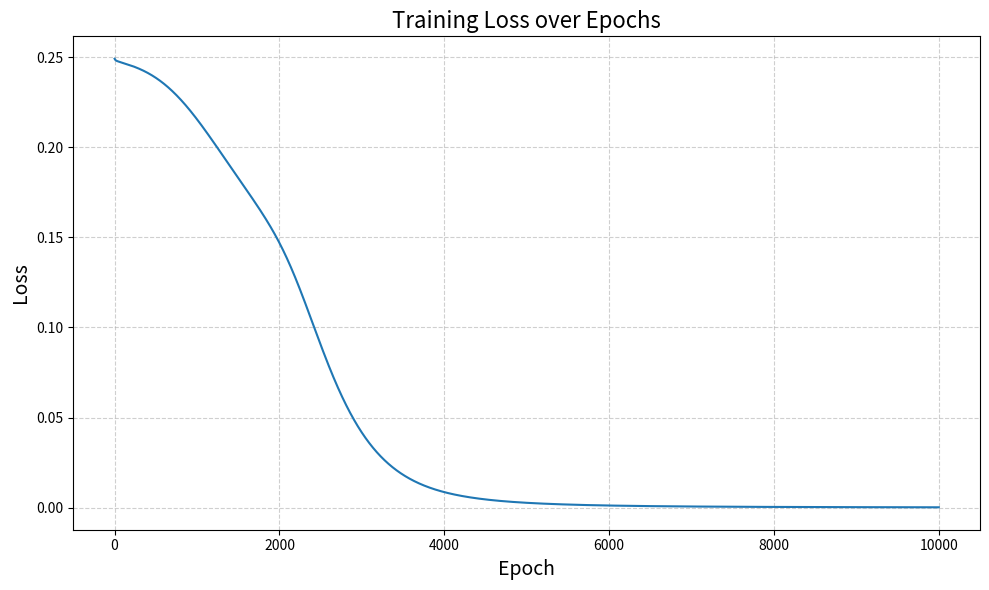

Write Python code to recreate this figure.
"""
[redacted]
    DATE: 05/26/2025
    
    DESCRIPTION:
    This script defines and trains a simple artificial neural network using NumPy.

    The network consists of:
     - An input layer with 2 neurons
     - A single hidden layer with 4 neurons
     - An output layer with 1 neuron

    This implementation is for me to learn how to calculate loss in an ANN,
    and using Matplotlib, plot some charts!
"""
import numpy as np

import matplotlib.pyplot as plt
import matplotlib.ticker as ticker

class NeuralNetwork:
    def __init__(self, input_size, hidden_size, output_size, lr=0.1):
        # Learning Rate: Controls how big of a step we take in the direction of gradient descent
        self.lr = lr

        # The weights are randomly initialized to prevent ambiguity between neurons, allowing them to pick up on
        # trends in the data.
        # .random.randn((rows, columns)) creates an array filled with random nums

        # Weights between input and hidden layer
        self.w1 = np.random.randn(input_size, hidden_size)
        # Weights between hidden layer and output layer
        self.w2 = np.random.randn(hidden_size, output_size)

        # Biases between each layer:
        # .zeros((rows, columns)) creates an array with all zeroes
        self.b1 = np.zeros((1, hidden_size))
        self.b2 = np.zeros((1, output_size))

    # Seperates any real number into a value between 0 and 1
    def sigmoid(self, z):
        return 1 / (1 + np.exp(-z))
    
    # Derivative of the sigmoid function
    def sigmoid_derivative(self, z):
        s = self.sigmoid(z)
        return s * (1 - s)

    # Forward propogation
    def forward(self, x):
        # Multiply the inputs, x, by the first set of weights, then add the bias for the hidden layer
        self.z1 = x @ self.w1 + self.b1
        # Apply sigmoid activation function for z1
        self.a1 = self.sigmoid(self.z1)
        # Take the output from the hidden layer, a1, multiply by the weights and add the biases
        self.z2 = self.a1 @ self.w2 + self.b2
        # Apply sigmoid activation function for z2
        self.a2 = self.sigmoid(self.z2)
        # Return output from
        return self.a2

    # Backpropogation function
    def backward(self, x, y):
        # m is the number of training examples in this current batch
        # used to compute average gradients over the batch
        m = y.shape[0]
        # This is the gradient of the loss w.r.t. the output layer input z2
        dz2 = self.a2 - y
        # This is the gradient of the loss w.r.t. the weights in layer 2 (w2)
        dw2 = self.a1.T @ dz2 / m
        # This is the gradient of the loss w.r.t. the output layer bias
        db2 = np.sum(dz2, axis=0, keepdims=True) / m

        # This backpropogates the error to the hidden layer
        dz1 = dz2 @ self.w2.T * self.sigmoid_derivative(self.z1)
        # Gradient of the loss w.r.t. weights in layer 1 (w1)
        dw1 = x.T @ dz1 / m
        # Gradient of the loss w.r.t. the hidden layer biases
        db1 = np.sum(dz1, axis=0, keepdims=True) / m

        # These lines update the weights and biases used in the forward propogation step
        # It moves them in the direction of the gradient descent.
        self.w1 -= self.lr * dw1
        self.b1 -= self.lr * db1
        self.w2 -= self.lr * dw2
        self.b2 -= self.lr * db2

    # Compute loss using Mean Squared Error Formula
    def compute_loss(self, y_true, y_pred):
        return np.mean((y_true - y_pred) ** 2)

    # One epoch is one full pass through the entire dataset
    def train(self, x, y, epochs=10000, print_every=1000):
        self.losses = [] # Track loss for visualization
        
        for i in range(epochs):
            # Output of forward step for each epoch
            output = self.forward(x)
            # Backward step for each epoch
            self.backward(x, y)

            # Compute loss and append to list
            loss = self.compute_loss(y, output)
            self.losses.append(loss)

            # Print the Epoch, Loss, and Current Predictions
            if i % print_every == 0 or i == epochs - 1:
                print(f"Epoch {i}, Loss: {loss:.6f}")
                print("Predictions")
                print(output)

    # make_plot creates a plot for loss over time
    def make_plot(self):
        # Formating for Plot
        # figsize=(width, height), width and height for figure measured in inches
        plt.figure(figsize=(10, 6))
        # Loss data being measured
        plt.plot(self.losses)
        plt.title("Training Loss over Epochs", fontsize=16)
        plt.xlabel("Epoch", fontsize=14)
        plt.ylabel("Loss", fontsize=14)
        plt.grid(True, linestyle='--', alpha=0.6)
        plt.tight_layout()
        
        plt.show()

# Input data
inputArray = np.array([[0,0], [0,1], [1,0], [1,1]])

# XOR training data
xorArray = np.array([[0], [1], [1], [0]])


# Initializes a new network with input_size, hidden_size, and output_size respectively
nn = NeuralNetwork(2, 4, 1)
# Train the NN
nn.train(inputArray, xorArray)
# Make plot for loss data
nn.make_plot()

